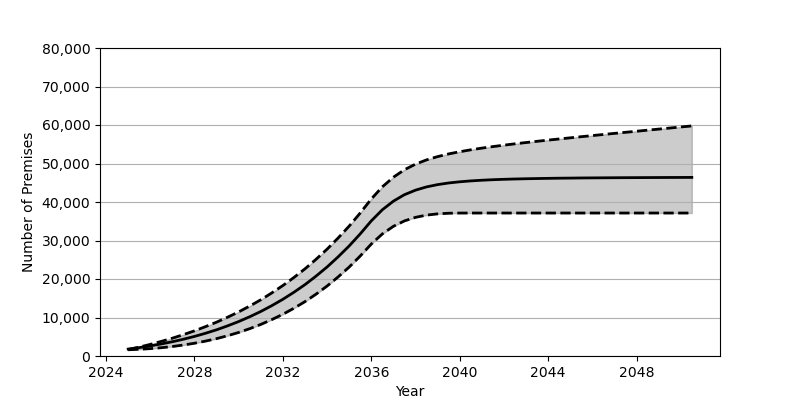

Data behind this chart, as committed beside it:
Date, Low, Base, High
2025-01, 1619, 1801, 1665
2025-07, 1746, 2180, 2308
2026-01, 1914, 2626, 3017
2026-07, 2154, 3130, 3791
2027-01, 2464, 3707, 4628
2027-07, 2849, 4352, 5544
2028-01, 3317, 5084, 6535
2028-07, 3868, 5902, 7625
2029-01, 4514, 6810, 8796
2029-07, 5268, 7829, 10076
2030-01, 6125, 8951, 11464
2030-07, 7097, 10191, 12969
2031-01, 8205, 11562, 14605
2031-07, 9451, 13072, 16383
2032-01, 10845, 14734, 18307
2032-07, 12403, 16555, 20393
2033-01, 14136, 18551, 22659
2033-07, 16057, 20740, 25110
2034-01, 18185, 23132, 27768
2034-07, 20534, 25747, 30645
2035-01, 23124, 28601, 33763
2035-07, 25966, 31711, 37137
2036-01, 29093, 35100, 40791
2036-07, 31708, 37980, 43940
2037-01, 33698, 40233, 46457
2037-07, 35091, 41896, 48384
2038-01, 36020, 43081, 49842
2038-07, 36596, 43923, 50938
2039-01, 36922, 44518, 51795
2039-07, 37082, 44942, 52490
2040-01, 37129, 45249, 53061
2040-07, 37136, 45480, 53557
2041-01, 37136, 45653, 53999
2041-07, 37136, 45790, 54394
2042-01, 37136, 45896, 54763
2042-07, 37136, 45974, 55115
2043-01, 37136, 46040, 55447
2043-07, 37136, 46094, 55767
2044-01, 37136, 46142, 56076
2044-07, 37136, 46182, 56375
2045-01, 37136, 46210, 56671
2045-07, 37136, 46242, 56966
2046-01, 37136, 46265, 57254
2046-07, 37136, 46282, 57540
2047-01, 37136, 46301, 57825
2047-07, 37136, 46319, 58102
2048-01, 37136, 46331, 58381
2048-07, 37136, 46345, 58660
2049-01, 37136, 46357, 58937
2049-07, 37136, 46370, 59212
2050-01, 37136, 46377, 59488
2050-07, 37136, 46388, 59763
